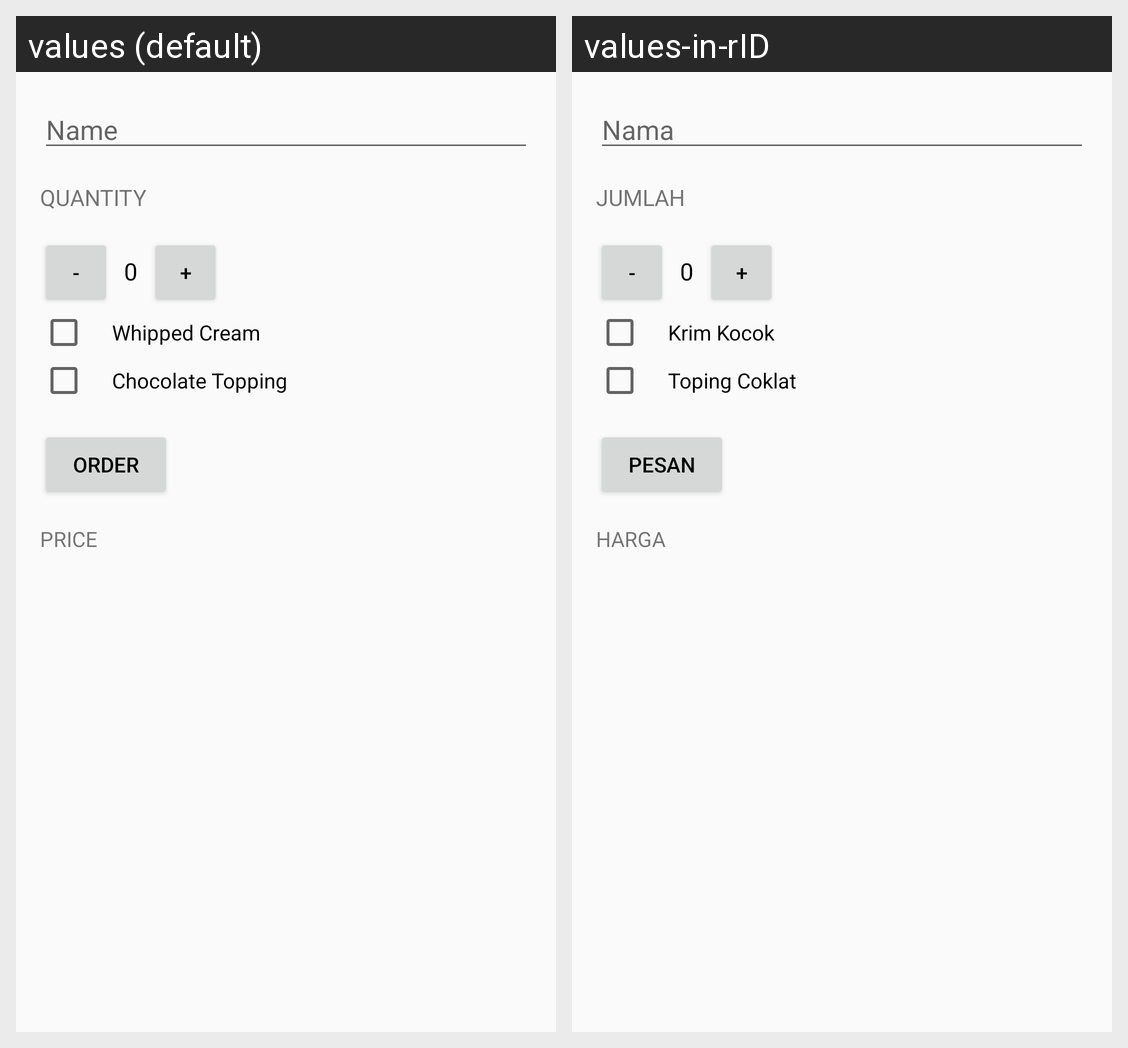

Locale-by-locale string values for the Android screen shown in this grid:
Android screen res/layout/activity_main.xml rendered under 2 locales, left to right: values (default), values-in-rID. Device: Nexus 5 (rendered at 1080×1920; each locale shown at half size, 540×960, under a caption strip naming it); theme AppTheme.
Strings drawn on this screen, with the default value and each locale's value (text and hints the layout hard-codes, and strings that could not be matched under every locale, appear in the picture but are not listed):

Name
  values: Name
  values-in-rID: Nama

Quantity
  values: Quantity
  values-in-rID: Jumlah

Whipped_Cream
  values: Whipped Cream
  values-in-rID: Krim Kocok

Chocolate_Topping
  values: Chocolate Topping
  values-in-rID: Toping Coklat

Order
  values: Order
  values-in-rID: Pesan

Price
  values: Price
  values-in-rID: Harga
